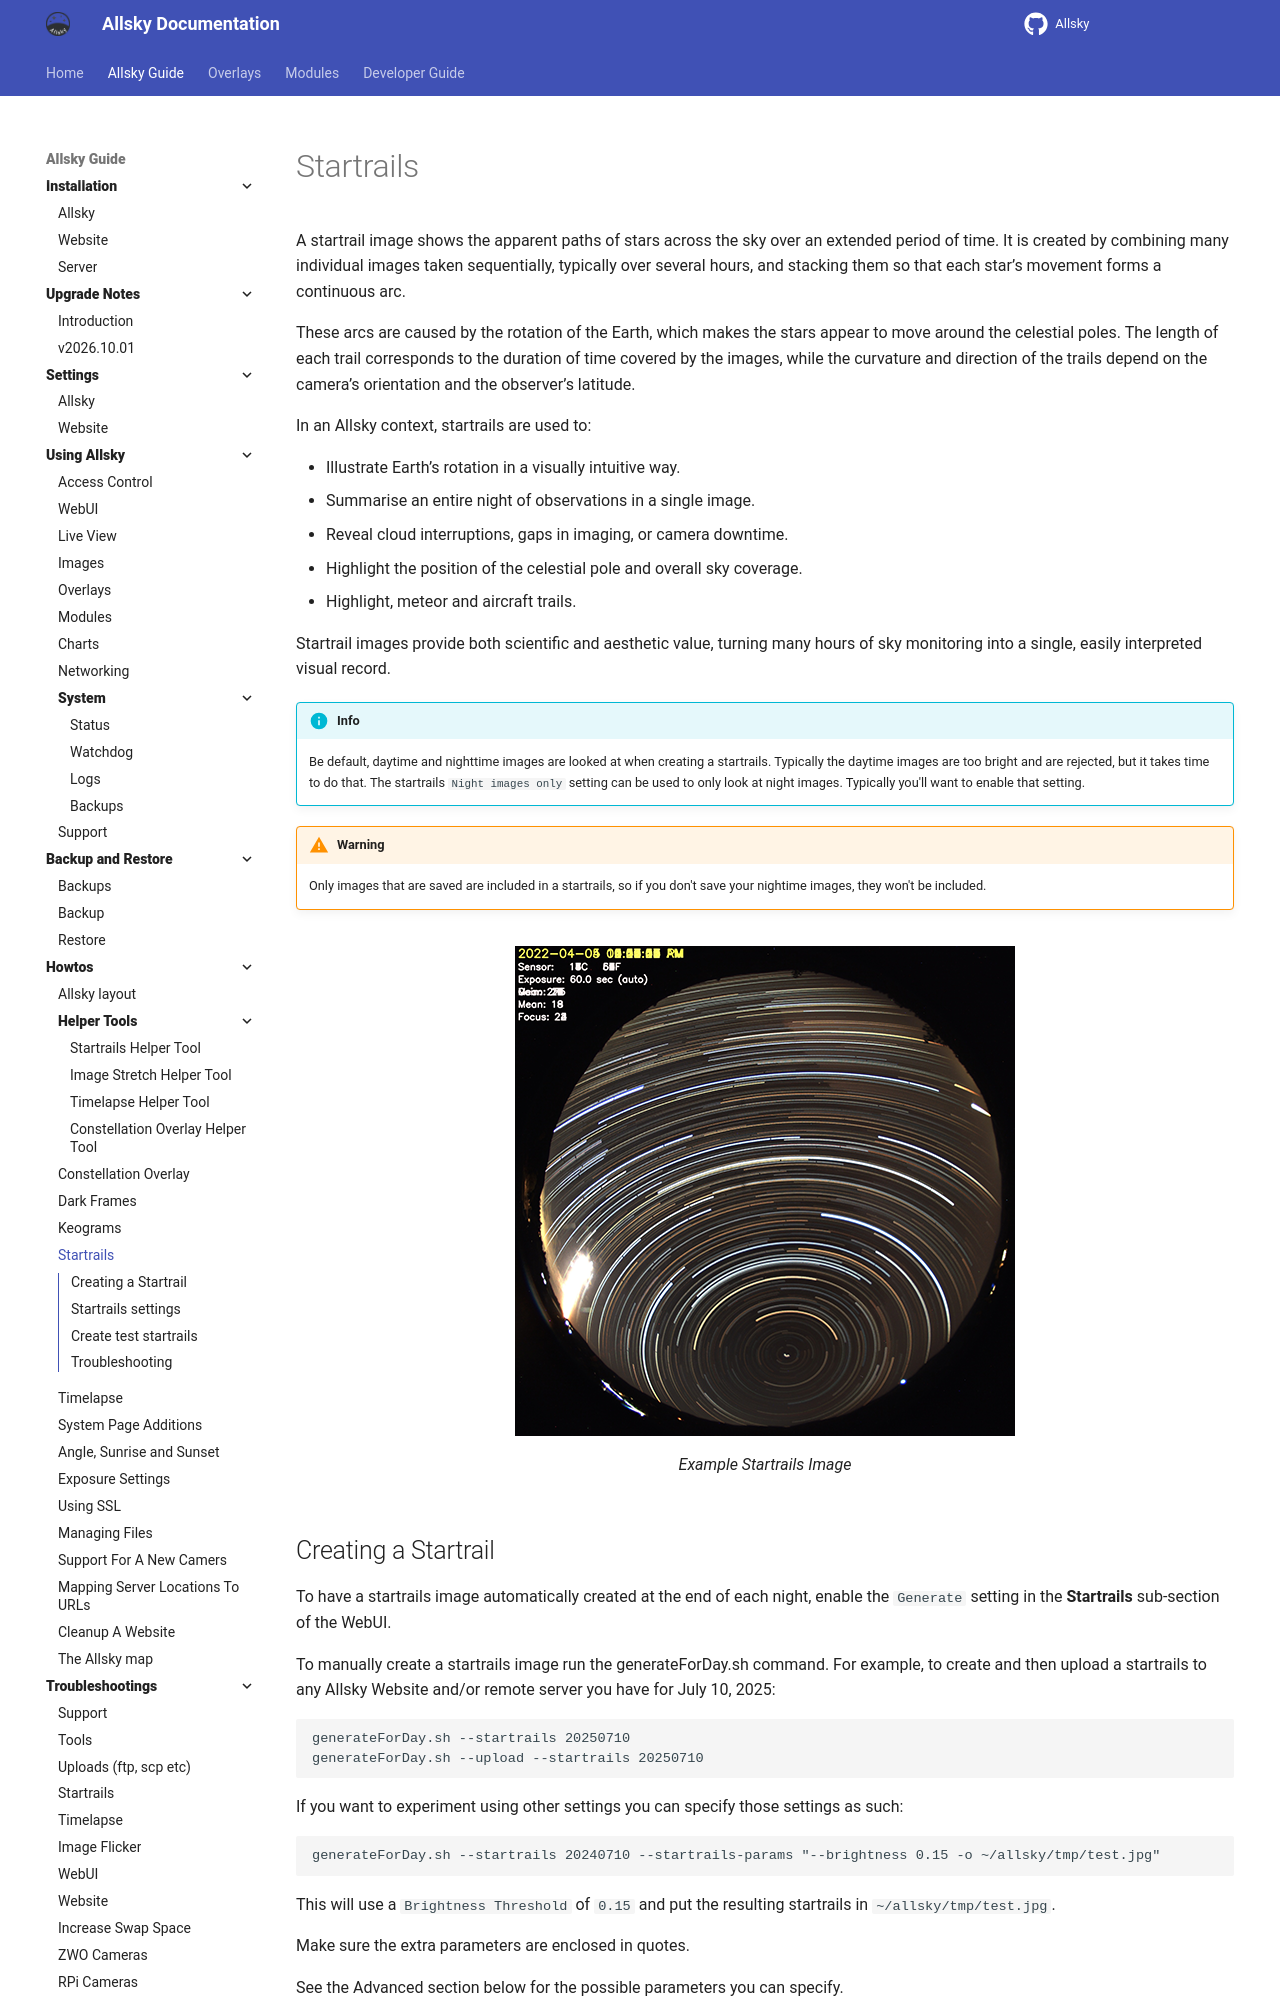

repository: AllskyTeam/allsky · page: allsky_guide/howtos/startrails.html · generator: mkdocs

A startrail image shows the apparent paths of stars across the sky over an extended period of time. It is created by combining many individual images taken sequentially, typically over several hours, and stacking them so that each star’s movement forms a continuous arc.

These arcs are caused by the rotation of the Earth, which makes the stars appear to move around the celestial poles. The length of each trail corresponds to the duration of time covered by the images, while the curvature and direction of the trails depend on the camera’s orientation and the observer’s latitude.

In an Allsky context, startrails are used to:

  - Illustrate Earth’s rotation in a visually intuitive way.
  - Summarise an entire night of observations in a single image.
  - Reveal cloud interruptions, gaps in imaging, or camera downtime.
  - Highlight the position of the celestial pole and overall sky coverage.
  - Highlight, meteor and aircraft trails.

Startrail images provide both scientific and aesthetic value, turning many hours of sky monitoring into a single, easily interpreted visual record.

!!! info
	Be default, daytime and nighttime images are looked at when creating a startrails.  Typically the daytime images are too bright and are rejected, but it takes time to do that.  The startrails `Night images only` setting can be used to only look at night images.  Typically you'll want to enable that setting.

!!! warning  "Warning"

    Only images that are saved are included in a startrails, so if you don't save your nightime images, they won't be included.


![](/assets/howtos_images/startrails.png){ width="100%" }

/// caption
Example Startrails Image
///

## Creating a Startrail { data-toc-label="Creating a Startrail" }

To have a startrails image automatically created at the end of each night, enable the `Generate`  setting in the **Startrails** sub-section of the WebUI.

To manually create a startrails image run the generateForDay.sh command. For example, to create and then upload a startrails to any Allsky Website and/or remote server you have for July 10, 2025:

```
generateForDay.sh --startrails 20250710
generateForDay.sh --upload --startrails 20250710
```

If you want to experiment using other settings you can specify those settings as such:

```
generateForDay.sh --startrails 20240710 --startrails-params "--brightness 0.15 -o ~/allsky/tmp/test.jpg"
```

This will use a `Brightness Threshold` of `0.15` and put the resulting startrails in `~/allsky/tmp/test.jpg`.

Make sure the extra parameters are enclosed in quotes.

See the Advanced section below for the possible parameters you can specify.

??? "Advanced users: running the startrails program manually"

    `generateForDay.sh` calls the startrails program to actually create the startrails, passing it several required arguments (the underlined ones below), plus any others you add to the Startrails Extra Parameters setting.

    Executing the startrails manually is possible, but not very useful.

    ```
    Usage: startrails [-v] -i <images-file> | -d <imagedir> -e <ext> \
      [-b <brightness> -o <output> | -S] [-D <output-data-file>]  \
      [-s <WxH>] [-Q <max-threads>] [-q <nice>]

    Arguments:
      -h | --help : display this message, then exit.
      -v | --verbose : increase log verbosity.
      -S | --statistics : print image directory statistics without producing image.
      -i | --images <str> : file containing list of images to process.
            If the file also contains the mean brightness for an image, it will be used.
      -d | --directory <str> : directory from which to read images.
            If --images is specified then --directory is not needed unless.
            one or more image names does not start with a '/'..
      -D | --output-data <str> : save per-image summary data to the specified file.
      -e | --extension <str> : filter images to just this extension.
      -Q | --max-threads <int> : limit maximum number of processing threads (all cpus).
      -q | --nice-level <int> : nice(2) level of processing threads (10).
      -o | --output <str> : output image filename.
      -s | --image-size <int>x<int> : restrict processed images to this size.
      -b | --brightness <float> : ranges from 0 (black) to 1 (white). (0.35).
      A moonless sky may be as low as 0.05 while full moon can be as high as 0.4.
      ```

    Example of running the startrails program manually:

      ```
      cd ~/allsky/bin
      ./startrails -d images/20250710 -e jpg -b 0.15 -o images/20250710/startrails/startrails.jpg
      ```
